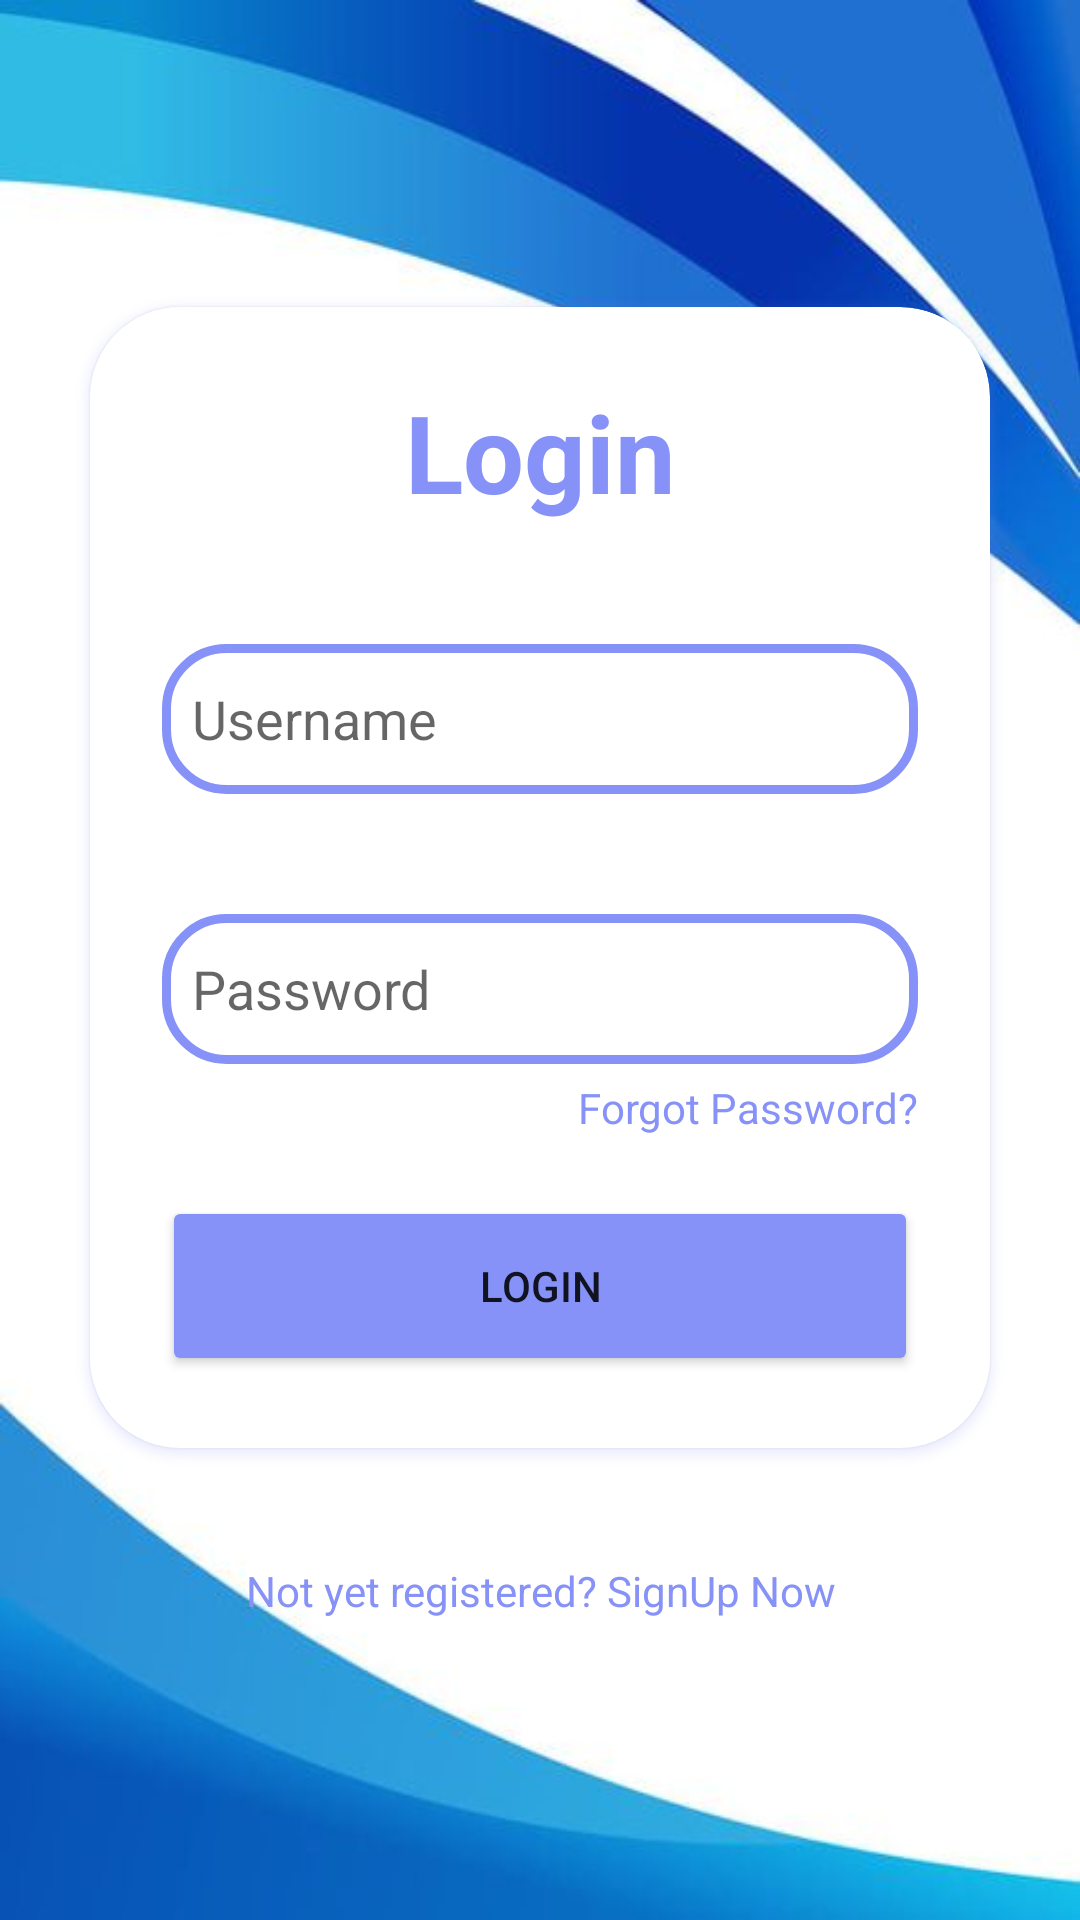

Layout XML and referenced resources for this Android screen:
<!-- AndroidManifest.xml: application theme Theme.ProjectProto1 -->
<!-- res/layout/activity_user_log_lay.xml -->
<?xml version="1.0" encoding="utf-8"?>
<LinearLayout xmlns:android="http://schemas.android.com/apk/res/android"
    xmlns:app="http://schemas.android.com/apk/res-auto"
    xmlns:card_view="http://schemas.android.com/apk/res-auto"
    xmlns:tools="http://schemas.android.com/tools"
    android:layout_width="match_parent"
    android:layout_height="match_parent"
    android:background="@drawable/login_back"
    android:gravity="center"
    android:orientation="vertical"
    tools:context=".user_catalouge.user_log_lay">

    <androidx.cardview.widget.CardView
        android:layout_width="match_parent"
        android:layout_height="wrap_content"
        android:layout_margin="30dp"
        android:background="@drawable/custom_edit_text"
        android:elevation="40dp"
        android:outlineSpotShadowColor="@color/purple"
        app:cardCornerRadius="30dp">

        <LinearLayout
            android:layout_width="match_parent"
            android:layout_height="wrap_content"
            android:layout_gravity="center_horizontal"
            android:orientation="vertical"
            android:padding="24dp">

            <TextView
                android:id="@+id/txt_v1"
                android:layout_width="match_parent"
                android:layout_height="wrap_content"
                android:text="@string/login"
                android:textAlignment="center"
                android:textColor="@color/purple"
                android:textSize="36dp"
                android:textStyle="bold" />

            <EditText
                android:id="@+id/usuname"
                android:layout_width="match_parent"
                android:layout_height="50dp"
                android:layout_marginTop="40dp"
                android:background="@drawable/custom_edit_text"
                android:drawableLeft="@drawable/baseline_person_24"
                android:drawablePadding="10dp"
                android:hint="@string/username"
                android:inputType="textEmailAddress"
                android:textColor="@color/black"
                android:textColorHighlight="@color/cardview_dark_background" />

            <EditText
                android:id="@+id/uspass"
                android:layout_width="match_parent"
                android:layout_height="50dp"
                android:layout_marginTop="40dp"
                android:background="@drawable/custom_edit_text"
                android:drawableLeft="@drawable/baseline_lock_24"
                android:drawablePadding="10dp"
                android:hint="@string/password"
                android:inputType="textPassword"
                android:textColor="@color/black"
                android:textColorHighlight="@color/cardview_dark_background"
                app:endIconMode="password_toggle"
                app:endIconTint="@color/purple"/>
            <TextView
                android:id="@+id/frogotpasswrdbutton"
                android:layout_width="wrap_content"
                android:layout_height="wrap_content"
                android:text="@string/forgot_password"
                android:textColor="@color/purple"
                android:textSize="14sp"
                android:layout_marginTop="5dp"
                android:layout_gravity="right"/>

            <Button
                android:id="@+id/login"
                android:layout_width="match_parent"
                android:layout_marginTop="20dp"
                android:layout_height="60dp"
                android:backgroundTint="@color/purple"
                android:text="@string/login_btn"
                app:cornerRadius="20dp" />
        </LinearLayout>
    </androidx.cardview.widget.CardView>

    <TextView
        android:id="@+id/regbutton"
        android:layout_width="wrap_content"
        android:layout_height="wrap_content"
        android:layout_marginBottom="20dp"
        android:padding="8dp"
        android:text="@string/not_yet_registered_signup_now"
        android:textAlignment="center"
        android:textColor="@color/purple"
        android:textSize="14sp" />


</LinearLayout>
<!-- resources referenced by this layout -->
<resources>
  <color name="black">#FF000000</color>
  <color name="purple">#8692f7</color>
  <!-- drawable custom_edit_text (drawable) -->
  <?xml version="1.0" encoding="utf-8"?>
  <shape xmlns:android="http://schemas.android.com/apk/res/android"
      android:shape="rectangle">
  
      <stroke
          android:width="3dp"
          android:color="@color/purple" />
      <corners
          android:radius="20dp"/><padding android:left="10dp"/>
  
  </shape>
  <!-- drawable login_back: jpg bitmap (drawable, 16543 bytes) -->
  <string name="forgot_password">Forgot Password?</string>
  <string name="login">Login</string>
  <string name="login_btn">LOGIN</string>
  <string name="not_yet_registered_signup_now">Not yet registered? SignUp Now</string>
  <string name="password">Password</string>
  <string name="username">Username</string>
  <style name="Theme.ProjectProto1" parent="Theme.MaterialComponents.DayNight.NoActionBar">
          
          <item name="colorPrimary">@color/purple_500</item>
          <item name="colorPrimaryVariant">@color/purple_700</item>
          <item name="colorOnPrimary">@color/white</item>
          
          <item name="colorSecondary">@color/teal_200</item>
          <item name="colorSecondaryVariant">@color/teal_700</item>
          <item name="colorOnSecondary">@color/black</item>
          
          <item name="android:statusBarColor">?attr/colorPrimaryVariant</item>
          
      </style>
  <color name="purple_500">#FF6200EE</color>
  <color name="purple_700">#FF3700B3</color>
  <color name="white">#FFFFFFFF</color>
  <color name="teal_200">#FF03DAC5</color>
  <color name="teal_700">#FF018786</color>
</resources>
